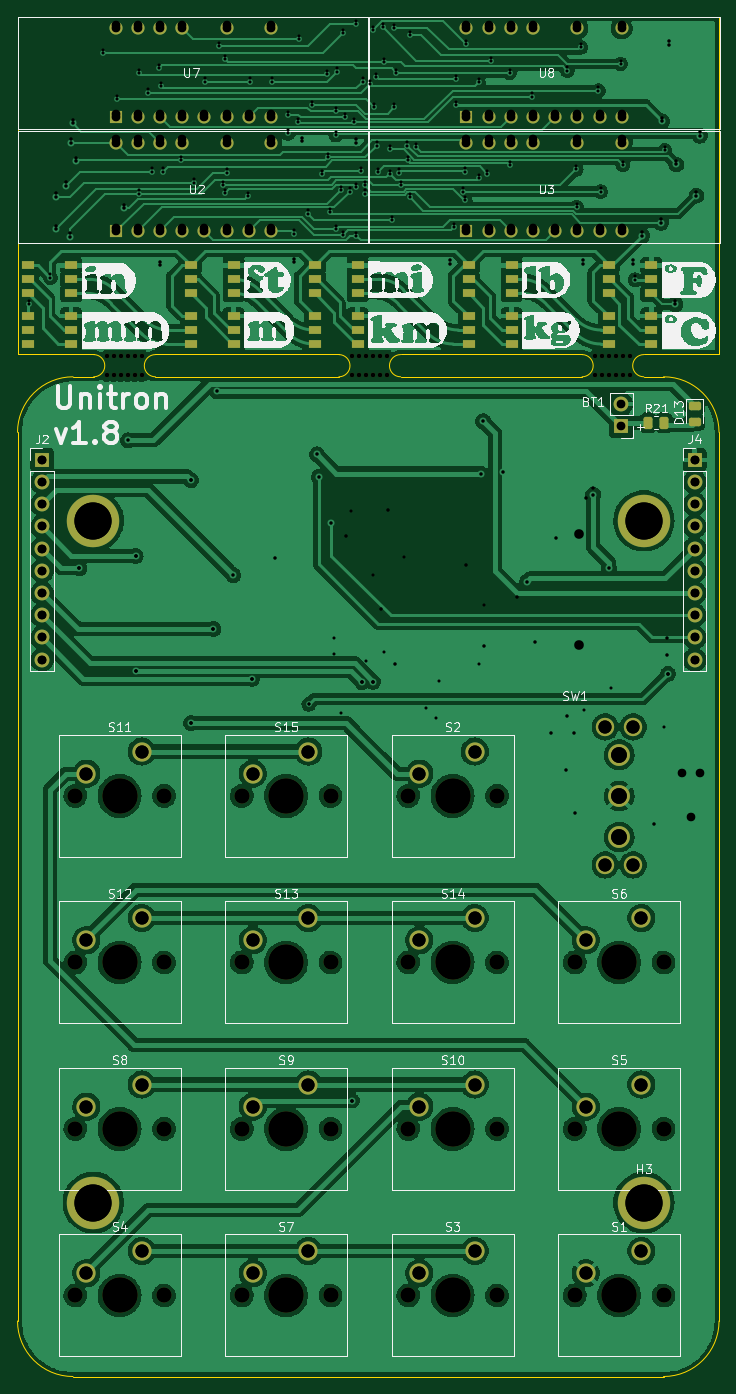
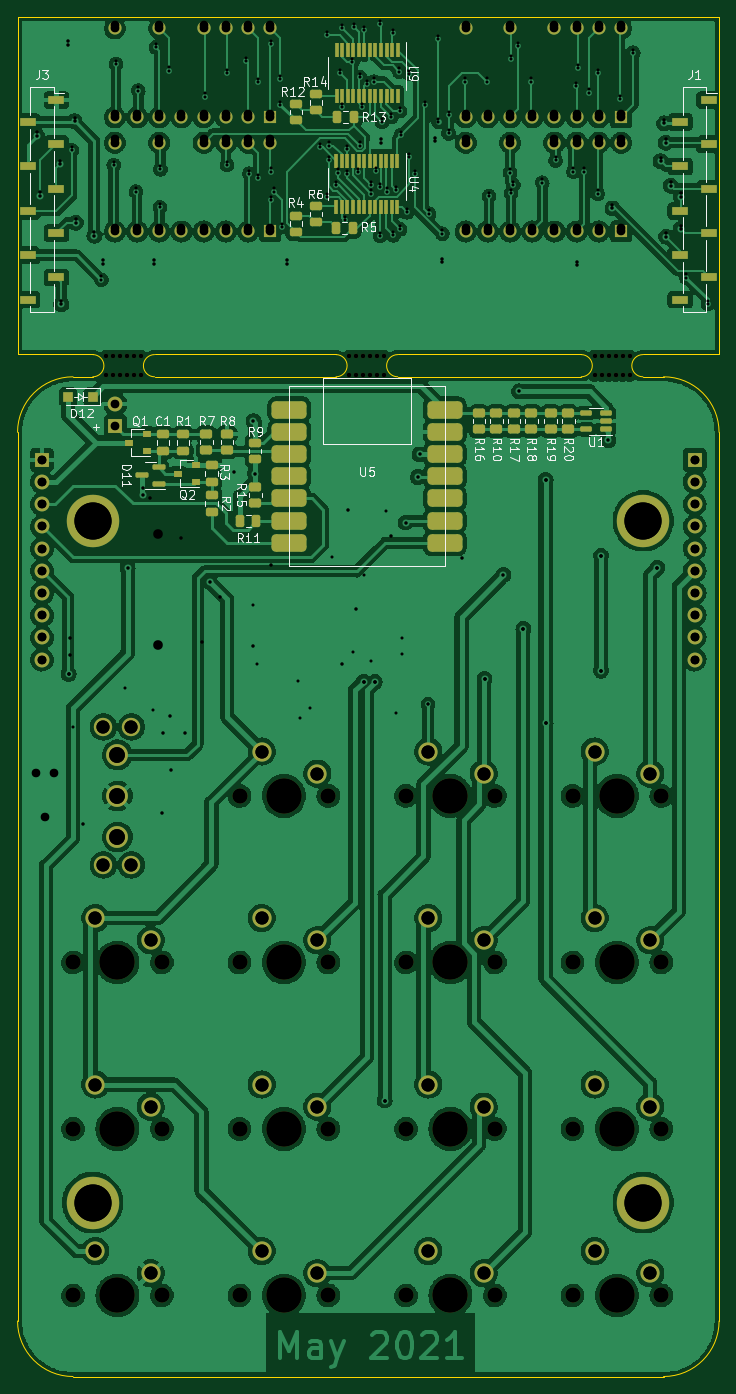
Circuit board: 12 layer files. Board 80.3 x 155.6 mm.
- bottom_copper: unitron-B_Cu.gbr (543866 bytes)
- bottom_mask: unitron-B_Mask.gbr (11381 bytes)
- paste: unitron-B_Paste.gbr (5247 bytes)
- bottom_silk: unitron-B_Silkscreen.gbr (28694 bytes)
- outline: unitron-Edge_Cuts.gbr (2010 bytes)
- top_copper: unitron-F_Cu.gbr (396545 bytes)
- top_mask: unitron-F_Mask.gbr (8606 bytes)
- paste: unitron-F_Paste.gbr (2895 bytes)
- top_silk: unitron-F_Silkscreen.gbr (117449 bytes)
- drill: unitron-NPTH.drl (1624 bytes)
- drill: unitron-PTH.drl (4760 bytes)
- drill: unitron.drl (6156 bytes)

=== bottom_copper: unitron-B_Cu.gbr (543866 bytes, source omitted) ===
=== bottom_mask: unitron-B_Mask.gbr (11381 bytes, source omitted) ===
=== paste: unitron-B_Paste.gbr ===
G04 #@! TF.GenerationSoftware,KiCad,Pcbnew,(5.99.0-13010-g08938463f1)*
G04 #@! TF.CreationDate,2021-11-20T18:45:23-05:00*
G04 #@! TF.ProjectId,unitron,756e6974-726f-46e2-9e6b-696361645f70,1.8*
G04 #@! TF.SameCoordinates,Original*
G04 #@! TF.FileFunction,Paste,Bot*
G04 #@! TF.FilePolarity,Positive*
%FSLAX46Y46*%
G04 Gerber Fmt 4.6, Leading zero omitted, Abs format (unit mm)*
G04 Created by KiCad (PCBNEW (5.99.0-13010-g08938463f1)) date 2021-11-20 18:45:23*
%MOMM*%
%LPD*%
G01*
G04 APERTURE LIST*
G04 Aperture macros list*
%AMRoundRect*
0 Rectangle with rounded corners*
0 $1 Rounding radius*
0 $2 $3 $4 $5 $6 $7 $8 $9 X,Y pos of 4 corners*
0 Add a 4 corners polygon primitive as box body*
4,1,4,$2,$3,$4,$5,$6,$7,$8,$9,$2,$3,0*
0 Add four circle primitives for the rounded corners*
1,1,$1+$1,$2,$3*
1,1,$1+$1,$4,$5*
1,1,$1+$1,$6,$7*
1,1,$1+$1,$8,$9*
0 Add four rect primitives between the rounded corners*
20,1,$1+$1,$2,$3,$4,$5,0*
20,1,$1+$1,$4,$5,$6,$7,0*
20,1,$1+$1,$6,$7,$8,$9,0*
20,1,$1+$1,$8,$9,$2,$3,0*%
G04 Aperture macros list end*
%ADD10RoundRect,0.250000X-0.450000X0.262500X-0.450000X-0.262500X0.450000X-0.262500X0.450000X0.262500X0*%
%ADD11RoundRect,0.150000X-0.512500X-0.150000X0.512500X-0.150000X0.512500X0.150000X-0.512500X0.150000X0*%
%ADD12RoundRect,0.150000X-0.587500X-0.150000X0.587500X-0.150000X0.587500X0.150000X-0.587500X0.150000X0*%
%ADD13RoundRect,0.243750X-0.456250X0.243750X-0.456250X-0.243750X0.456250X-0.243750X0.456250X0.243750X0*%
%ADD14RoundRect,0.243750X0.243750X0.456250X-0.243750X0.456250X-0.243750X-0.456250X0.243750X-0.456250X0*%
%ADD15R,0.410000X1.600000*%
%ADD16RoundRect,0.243750X0.456250X-0.243750X0.456250X0.243750X-0.456250X0.243750X-0.456250X-0.243750X0*%
%ADD17R,0.900000X0.800000*%
%ADD18RoundRect,0.243750X-0.243750X-0.456250X0.243750X-0.456250X0.243750X0.456250X-0.243750X0.456250X0*%
%ADD19RoundRect,0.250000X0.450000X-0.262500X0.450000X0.262500X-0.450000X0.262500X-0.450000X-0.262500X0*%
%ADD20R,1.900000X1.000000*%
%ADD21R,1.100000X1.100000*%
G04 APERTURE END LIST*
D10*
X81225400Y-67662100D03*
X81225400Y-69487100D03*
X83225400Y-67662100D03*
X83225400Y-69487100D03*
X85425400Y-67662100D03*
X85425400Y-69487100D03*
X87425400Y-69487100D03*
X87425400Y-67662100D03*
X91425400Y-69487100D03*
X91425400Y-67662100D03*
X89425400Y-69487100D03*
X89425400Y-67662100D03*
D11*
X79162900Y-69524600D03*
X79162900Y-67624600D03*
X76887900Y-67624600D03*
X76887900Y-68574600D03*
X76887900Y-69524600D03*
D12*
X128087900Y-75724600D03*
X128087900Y-73824600D03*
X129962900Y-74774600D03*
D13*
X112382300Y-45048090D03*
X112382300Y-46923090D03*
X110096300Y-43953590D03*
X110096300Y-45828590D03*
D14*
X107731800Y-46493590D03*
X105856800Y-46493590D03*
D13*
X110096300Y-31156590D03*
X110096300Y-33031590D03*
D14*
X107653300Y-33793590D03*
X105778300Y-33793590D03*
D15*
X100761800Y-38759290D03*
X101396800Y-38759290D03*
X102031800Y-38759290D03*
X102666800Y-38759290D03*
X103301800Y-38759290D03*
X103936800Y-38759290D03*
X104571800Y-38759290D03*
X105206800Y-38759290D03*
X105841800Y-38759290D03*
X106476800Y-38759290D03*
X107111800Y-38759290D03*
X107746800Y-38759290D03*
X107746800Y-44067890D03*
X107111800Y-44067890D03*
X106476800Y-44067890D03*
X105841800Y-44067890D03*
X105206800Y-44067890D03*
X104571800Y-44067890D03*
X103936800Y-44067890D03*
X103301800Y-44067890D03*
X102666800Y-44067890D03*
X102031800Y-44067890D03*
X101396800Y-44067890D03*
X100761800Y-44067890D03*
D13*
X112382300Y-32269590D03*
X112382300Y-34144590D03*
D16*
X125294600Y-70087100D03*
X125294600Y-71962100D03*
X117025400Y-71037100D03*
X117025400Y-72912100D03*
X122025400Y-77037100D03*
X122025400Y-78912100D03*
D13*
X122025400Y-73637100D03*
X122025400Y-75512100D03*
X127580600Y-71962100D03*
X127580600Y-70087100D03*
D17*
X129425400Y-71974600D03*
X129425400Y-70074600D03*
X131425400Y-71024600D03*
X123825400Y-75524600D03*
X123825400Y-73624600D03*
X125825400Y-74574600D03*
D18*
X116887900Y-79974600D03*
X118762900Y-79974600D03*
D19*
X120250400Y-71887100D03*
X120250400Y-70062100D03*
D20*
X139777200Y-31812379D03*
X143077200Y-34352379D03*
X139777200Y-36892379D03*
X143077200Y-39432379D03*
X139777200Y-41972379D03*
X143077200Y-44512379D03*
X139777200Y-47052379D03*
X143077200Y-49592379D03*
X139777200Y-52132379D03*
X143077200Y-54672379D03*
D21*
X138425400Y-65774600D03*
X135625400Y-65774600D03*
D15*
X100732900Y-26120300D03*
X101367900Y-26120300D03*
X102002900Y-26120300D03*
X102637900Y-26120300D03*
X103272900Y-26120300D03*
X103907900Y-26120300D03*
X104542900Y-26120300D03*
X105177900Y-26120300D03*
X105812900Y-26120300D03*
X106447900Y-26120300D03*
X107082900Y-26120300D03*
X107717900Y-26120300D03*
X107717900Y-31428900D03*
X107082900Y-31428900D03*
X106447900Y-31428900D03*
X105812900Y-31428900D03*
X105177900Y-31428900D03*
X104542900Y-31428900D03*
X103907900Y-31428900D03*
X103272900Y-31428900D03*
X102637900Y-31428900D03*
X102002900Y-31428900D03*
X101367900Y-31428900D03*
X100732900Y-31428900D03*
D10*
X122625400Y-71912100D03*
X122625400Y-70087100D03*
D20*
X65101200Y-31812379D03*
X68401200Y-34352379D03*
X65101200Y-36892379D03*
X68401200Y-39432379D03*
X65101200Y-41972379D03*
X68401200Y-44512379D03*
X65101200Y-47052379D03*
X68401200Y-49592379D03*
X65101200Y-52132379D03*
X68401200Y-54672379D03*
D19*
X117025400Y-77887100D03*
X117025400Y-76062100D03*
M02*

=== bottom_silk: unitron-B_Silkscreen.gbr (28694 bytes, source omitted) ===
=== outline: unitron-Edge_Cuts.gbr ===
G04 #@! TF.GenerationSoftware,KiCad,Pcbnew,(5.99.0-13010-g08938463f1)*
G04 #@! TF.CreationDate,2021-11-20T18:45:24-05:00*
G04 #@! TF.ProjectId,unitron,756e6974-726f-46e2-9e6b-696361645f70,1.8*
G04 #@! TF.SameCoordinates,Original*
G04 #@! TF.FileFunction,Profile,NP*
%FSLAX46Y46*%
G04 Gerber Fmt 4.6, Leading zero omitted, Abs format (unit mm)*
G04 Created by KiCad (PCBNEW (5.99.0-13010-g08938463f1)) date 2021-11-20 18:45:24*
%MOMM*%
%LPD*%
G01*
G04 APERTURE LIST*
G04 #@! TA.AperFunction,Profile*
%ADD10C,0.050000*%
G04 #@! TD*
G04 APERTURE END LIST*
D10*
X79730000Y-63500000D02*
X100724300Y-63500000D01*
X63955200Y-171533200D02*
X63955200Y-69850000D01*
X144219200Y-69850000D02*
X144219200Y-171533200D01*
X144221200Y-60946173D02*
X135610000Y-60946173D01*
X72670000Y-63500000D02*
X70307200Y-63500000D01*
X137869200Y-177883200D02*
X70305200Y-177883200D01*
X128550000Y-60946173D02*
X107784300Y-60946173D01*
X72670000Y-60946173D02*
X63957200Y-60946173D01*
X70307200Y-63499999D02*
G75*
G03*
X63955200Y-69850000I-1999J-6350001D01*
G01*
X63955200Y-171533200D02*
G75*
G03*
X70305200Y-177883200I6350000J0D01*
G01*
X63957200Y-22312784D02*
X63957200Y-60946173D01*
X79730000Y-60946173D02*
X100724300Y-60946173D01*
X137869200Y-177883200D02*
G75*
G03*
X144219200Y-171533200I0J6350000D01*
G01*
X107784300Y-63500000D02*
X128550000Y-63500000D01*
X137871200Y-63500000D02*
X135610000Y-63500000D01*
X144221200Y-60946173D02*
X144221606Y-22312784D01*
X144219199Y-69850000D02*
G75*
G03*
X137871200Y-63500000I-6350000J0D01*
G01*
X144221606Y-22312784D02*
X63957200Y-22312784D01*
X79730000Y-60960000D02*
G75*
G03*
X79730000Y-63500000I0J-1270000D01*
G01*
X72670000Y-63500000D02*
G75*
G03*
X72670000Y-60960000I0J1270000D01*
G01*
X100724300Y-63500000D02*
G75*
G03*
X100724300Y-60960000I0J1270000D01*
G01*
X107784300Y-60960000D02*
G75*
G03*
X107784300Y-63500000I0J-1270000D01*
G01*
X128550000Y-63500000D02*
G75*
G03*
X128550000Y-60960000I0J1270000D01*
G01*
X135610000Y-60960000D02*
G75*
G03*
X135610000Y-63500000I0J-1270000D01*
G01*
M02*

=== top_copper: unitron-F_Cu.gbr (396545 bytes, source omitted) ===
=== top_mask: unitron-F_Mask.gbr (8606 bytes, source omitted) ===
=== paste: unitron-F_Paste.gbr (2895 bytes, source withheld) ===
=== top_silk: unitron-F_Silkscreen.gbr (117449 bytes, source omitted) ===
=== drill: unitron-NPTH.drl ===
M48
; DRILL file {KiCad (5.99.0-9142-g8663153ef8)} date Monday, March 08, 2021 at 11:27:07 PM
; FORMAT={-:-/ absolute / inch / decimal}
; #@! TF.CreationDate,2021-03-08T23:27:07-05:00
; #@! TF.GenerationSoftware,Kicad,Pcbnew,(5.99.0-9142-g8663153ef8)
; #@! TF.FileFunction,NonPlated,1,2,NPTH
FMAT,2
INCH
T1C0.0197
T2C0.0390
T3C0.0669
T4C0.1575
%
G90
G05
T1
X2.9213Y-2.4067
X2.9213Y-2.4933
X2.9528Y-2.4067
X2.9528Y-2.4933
X2.9843Y-2.4067
X2.9843Y-2.4933
X3.0157Y-2.4067
X3.0157Y-2.4933
X3.0472Y-2.4067
X3.0472Y-2.4933
X3.0787Y-2.4067
X3.0787Y-2.4933
X4.0258Y-2.4067
X4.0258Y-2.4933
X4.0573Y-2.4067
X4.0573Y-2.4933
X4.0888Y-2.4067
X4.0888Y-2.4933
X4.1202Y-2.4067
X4.1202Y-2.4933
X4.1517Y-2.4067
X4.1517Y-2.4933
X4.1832Y-2.4067
X4.1832Y-2.4933
X5.1213Y-2.4067
X5.1213Y-2.4933
X5.1528Y-2.4067
X5.1528Y-2.4933
X5.1843Y-2.4067
X5.1843Y-2.4933
X5.2157Y-2.4067
X5.2157Y-2.4933
X5.2472Y-2.4067
X5.2472Y-2.4933
X5.2787Y-2.4067
X5.2787Y-2.4933
T2
X5.5129Y-4.285
X5.5529Y-4.485
X5.5929Y-4.285
T3
X2.778Y-4.388
X2.778Y-5.138
X2.778Y-5.888
X2.778Y-6.638
X3.178Y-4.388
X3.178Y-5.138
X3.178Y-5.888
X3.178Y-6.638
X3.528Y-4.388
X3.528Y-5.138
X3.528Y-5.888
X3.528Y-6.638
X3.928Y-4.388
X3.928Y-5.138
X3.928Y-5.888
X3.928Y-6.638
X4.278Y-4.388
X4.278Y-5.138
X4.278Y-5.888
X4.278Y-6.638
X4.678Y-4.388
X4.678Y-5.138
X4.678Y-5.888
X4.678Y-6.638
X5.028Y-5.138
X5.028Y-5.888
X5.028Y-6.638
X5.428Y-5.138
X5.428Y-5.888
X5.428Y-6.638
T4
X2.978Y-4.388
X2.978Y-5.138
X2.978Y-5.888
X2.978Y-6.638
X3.728Y-4.388
X3.728Y-5.138
X3.728Y-5.888
X3.728Y-6.638
X4.478Y-4.388
X4.478Y-5.138
X4.478Y-5.888
X4.478Y-6.638
X5.228Y-5.138
X5.228Y-5.888
X5.228Y-6.638
T0
M30

=== drill: unitron-PTH.drl ===
M48
; DRILL file {KiCad (5.99.0-9142-g8663153ef8)} date Monday, March 08, 2021 at 11:27:07 PM
; FORMAT={-:-/ absolute / inch / decimal}
; #@! TF.CreationDate,2021-03-08T23:27:07-05:00
; #@! TF.GenerationSoftware,Kicad,Pcbnew,(5.99.0-9142-g8663153ef8)
; #@! TF.FileFunction,Plated,1,2,PTH
FMAT,2
INCH
T1C0.0138
T2C0.0157
T3C0.0394
T4C0.0433
T5C0.0591
T6C0.0709
T7C0.1673
T8C0.1673
%
G90
G05
T1
X2.5679Y-2.1565
X2.666Y-2.039
X2.9045Y-1.0258
X2.9645Y-1.2358
X3.0645Y-1.1158
X3.0645Y-1.6608
X3.1045Y-1.2058
X3.1245Y-1.5608
X3.1545Y-1.0958
X3.1645Y-1.1758
X3.1745Y-1.5608
X3.2545Y-1.5108
X3.3145Y-1.6108
X3.3645Y-1.1558
X3.4245Y-0.9958
X3.4445Y-1.6208
X3.4538Y-1.0558
X3.4547Y-1.658
X3.4595Y-1.5658
X3.5545Y-1.6708
X3.5645Y-1.1558
X3.6645Y-1.1558
X3.7345Y-1.3058
X3.736Y-1.389
X3.7645Y-1.8408
X3.7818Y-1.3374
X3.7845Y-0.9658
X3.8245Y-1.7508
X3.8295Y-3.975
X3.8445Y-1.2608
X3.8884Y-1.5708
X3.913Y-1.1208
X3.916Y-1.4968
X3.9243Y-1.744
X3.9445Y-3.675
X3.9445Y-3.75
X3.9516Y-1.397
X3.9545Y-1.2881
X3.9545Y-1.8208
X3.958Y-1.1108
X3.9743Y-1.6436
X3.9745Y-4.015
X3.9845Y-0.9358
X3.9845Y-1.848
X3.9945Y-1.3158
X4.0145Y-1.6508
X4.018Y-3.103
X4.0357Y-1.3366
X4.0445Y-0.8958
X4.0445Y-1.6308
X4.0445Y-1.8508
X4.0648Y-1.558
X4.073Y-1.1558
X4.0841Y-1.6236
X4.0845Y-1.6608
X4.0876Y-3.7785
X4.1049Y-1.1654
X4.1178Y-0.9241
X4.1195Y-3.395
X4.1245Y-1.2708
X4.1345Y-1.1358
X4.1364Y-1.4436
X4.1422Y-1.564
X4.1629Y-0.9118
X4.1665Y-3.738
X4.1702Y-1.0681
X4.1945Y-1.5708
X4.1948Y-1.4608
X4.2045Y-1.7808
X4.2145Y-0.9158
X4.2145Y-1.2708
X4.2245Y-1.1158
X4.2355Y-1.5654
X4.2447Y-1.6236
X4.2595Y-3.3108
X4.2745Y-1.4436
X4.2746Y-1.5109
X4.2845Y-0.9458
X4.2845Y-1.6776
X4.3145Y-1.4508
X4.3595Y-3.99
X4.4045Y-4.035
X4.4145Y-3.8698
X4.4845Y-1.8108
X4.4945Y-1.1458
X4.4945Y-1.2608
X4.5245Y-1.6508
X4.5345Y-1.5608
X4.5345Y-1.6908
X4.5372Y-0.988
X4.5945Y-1.1581
X4.5945Y-1.5908
X4.5979Y-3.7933
X4.6195Y-3.53
X4.6345Y-1.5708
X4.6501Y-1.063
X4.7345Y-1.1158
X4.7345Y-1.5308
X4.8345Y-1.2236
X4.9945Y-1.1058
X5.0345Y-1.5508
X5.0369Y-1.7206
X5.0545Y-1.0008
X5.068Y-4.003
X5.1345Y-1.1958
X5.1445Y-1.6508
X5.193Y-3.903
X5.2345Y-1.0758
X5.2445Y-1.5308
X5.3002Y-2.0482
X5.428Y-4.078
X5.433Y-1.4658
T2
X2.691Y-1.674
X2.691Y-1.819
X2.736Y-1.624
X2.756Y-1.854
X2.758Y-1.4308
X2.766Y-1.344
X2.781Y-1.514
X2.7963Y-3.3612
X2.998Y-1.7266
X3.0495Y-3.3061
X3.0495Y-3.8237
X3.1585Y-1.9833
X3.2995Y-2.9653
X3.2995Y-4.06
X3.3995Y-3.635
X3.5745Y-3.86
X3.678Y-3.318
X3.7648Y-1.9675
X3.798Y-1.4248
X3.9958Y-3.218
X4.0245Y-5.76
X4.042Y-1.4308
X4.0695Y-3.875
X4.1191Y-3.873
X4.1538Y-3.5438
X4.188Y-3.098
X4.2179Y-3.7933
X4.4656Y-1.9754
X4.538Y-3.348
X4.6179Y-3.7133
X4.7679Y-3.4933
X4.8479Y-3.6933
X4.923Y-4.103
X4.943Y-3.228
X4.988Y-4.273
X4.993Y-4.028
X5.023Y-4.103
X5.028Y-4.463
X5.064Y-1.9754
X5.0797Y-3.0462
X5.1112Y-2.999
X5.2923Y-1.9754
X5.3317Y-1.8494
X5.3845Y-4.515
X5.416Y-1.7908
X5.421Y-1.334
X5.443Y-3.678
X5.443Y-3.753
X5.448Y-3.838
X5.451Y-0.989
X5.481Y-2.159
X5.486Y-1.529
X5.576Y-1.669
X5.591Y-1.399
T3
X2.628Y-2.874
X2.628Y-2.974
X2.628Y-3.074
X2.628Y-3.174
X2.628Y-3.274
X2.628Y-3.374
X2.628Y-3.474
X2.628Y-3.574
X2.628Y-3.674
X2.628Y-3.774
X2.9595Y-0.9158
X2.9595Y-1.3158
X2.9595Y-1.4308
X2.9595Y-1.8308
X3.0595Y-0.9158
X3.0595Y-1.3158
X3.0595Y-1.4308
X3.0595Y-1.8308
X3.1595Y-0.9158
X3.1595Y-1.3158
X3.1595Y-1.4308
X3.1595Y-1.8308
X3.2595Y-0.9158
X3.2595Y-1.3158
X3.2595Y-1.4308
X3.2595Y-1.8308
X3.3595Y-1.3158
X3.3595Y-1.8308
X3.4595Y-0.9158
X3.4595Y-1.3158
X3.4595Y-1.4308
X3.4595Y-1.8308
X3.5595Y-1.3158
X3.5595Y-1.8308
X3.6595Y-0.9158
X3.6595Y-1.3158
X3.6595Y-1.4308
X3.6595Y-1.8308
X4.5395Y-0.9158
X4.5395Y-1.3158
X4.5395Y-1.4308
X4.5395Y-1.8308
X4.6395Y-0.9158
X4.6395Y-1.3158
X4.6395Y-1.4308
X4.6395Y-1.8308
X4.7395Y-0.9158
X4.7395Y-1.3158
X4.7395Y-1.4308
X4.7395Y-1.8308
X4.8395Y-0.9158
X4.8395Y-1.3158
X4.8395Y-1.4308
X4.8395Y-1.8308
X4.9395Y-1.3158
X4.9395Y-1.8308
X5.0395Y-0.9158
X5.0395Y-1.3158
X5.0395Y-1.4308
X5.0395Y-1.8308
X5.1395Y-1.3158
X5.1395Y-1.8308
X5.2395Y-0.9158
X5.2395Y-1.3158
X5.2395Y-1.4308
X5.2395Y-1.8308
X5.568Y-2.874
X5.568Y-2.974
X5.568Y-3.074
X5.568Y-3.174
X5.568Y-3.274
X5.568Y-3.374
X5.568Y-3.474
X5.568Y-3.574
X5.568Y-3.674
X5.568Y-3.774
T4
X5.0467Y-3.21
X5.0467Y-3.71
T5
X2.828Y-4.288
X2.828Y-5.038
X2.828Y-5.788
X2.828Y-6.538
X3.078Y-4.188
X3.078Y-4.938
X3.078Y-5.688
X3.078Y-6.438
X3.578Y-4.288
X3.578Y-5.038
X3.578Y-5.788
X3.578Y-6.538
X3.828Y-4.188
X3.828Y-4.938
X3.828Y-5.688
X3.828Y-6.438
X4.328Y-4.288
X4.328Y-5.038
X4.328Y-5.788
X4.328Y-6.538
X4.578Y-4.188
X4.578Y-4.938
X4.578Y-5.688
X4.578Y-6.438
X5.078Y-5.038
X5.078Y-5.788
X5.078Y-6.538
X5.165Y-4.077
X5.165Y-4.699
X5.291Y-4.077
X5.291Y-4.699
X5.328Y-4.938
X5.328Y-5.688
X5.328Y-6.438
T6
X5.228Y-4.203
X5.228Y-4.388
X5.228Y-4.573
T7
X5.3397Y-3.1486
T8
X2.8593Y-3.1486
X2.8593Y-6.2195
X5.3397Y-6.2195
T0
M30

=== drill: unitron.drl (6156 bytes, source omitted) ===
